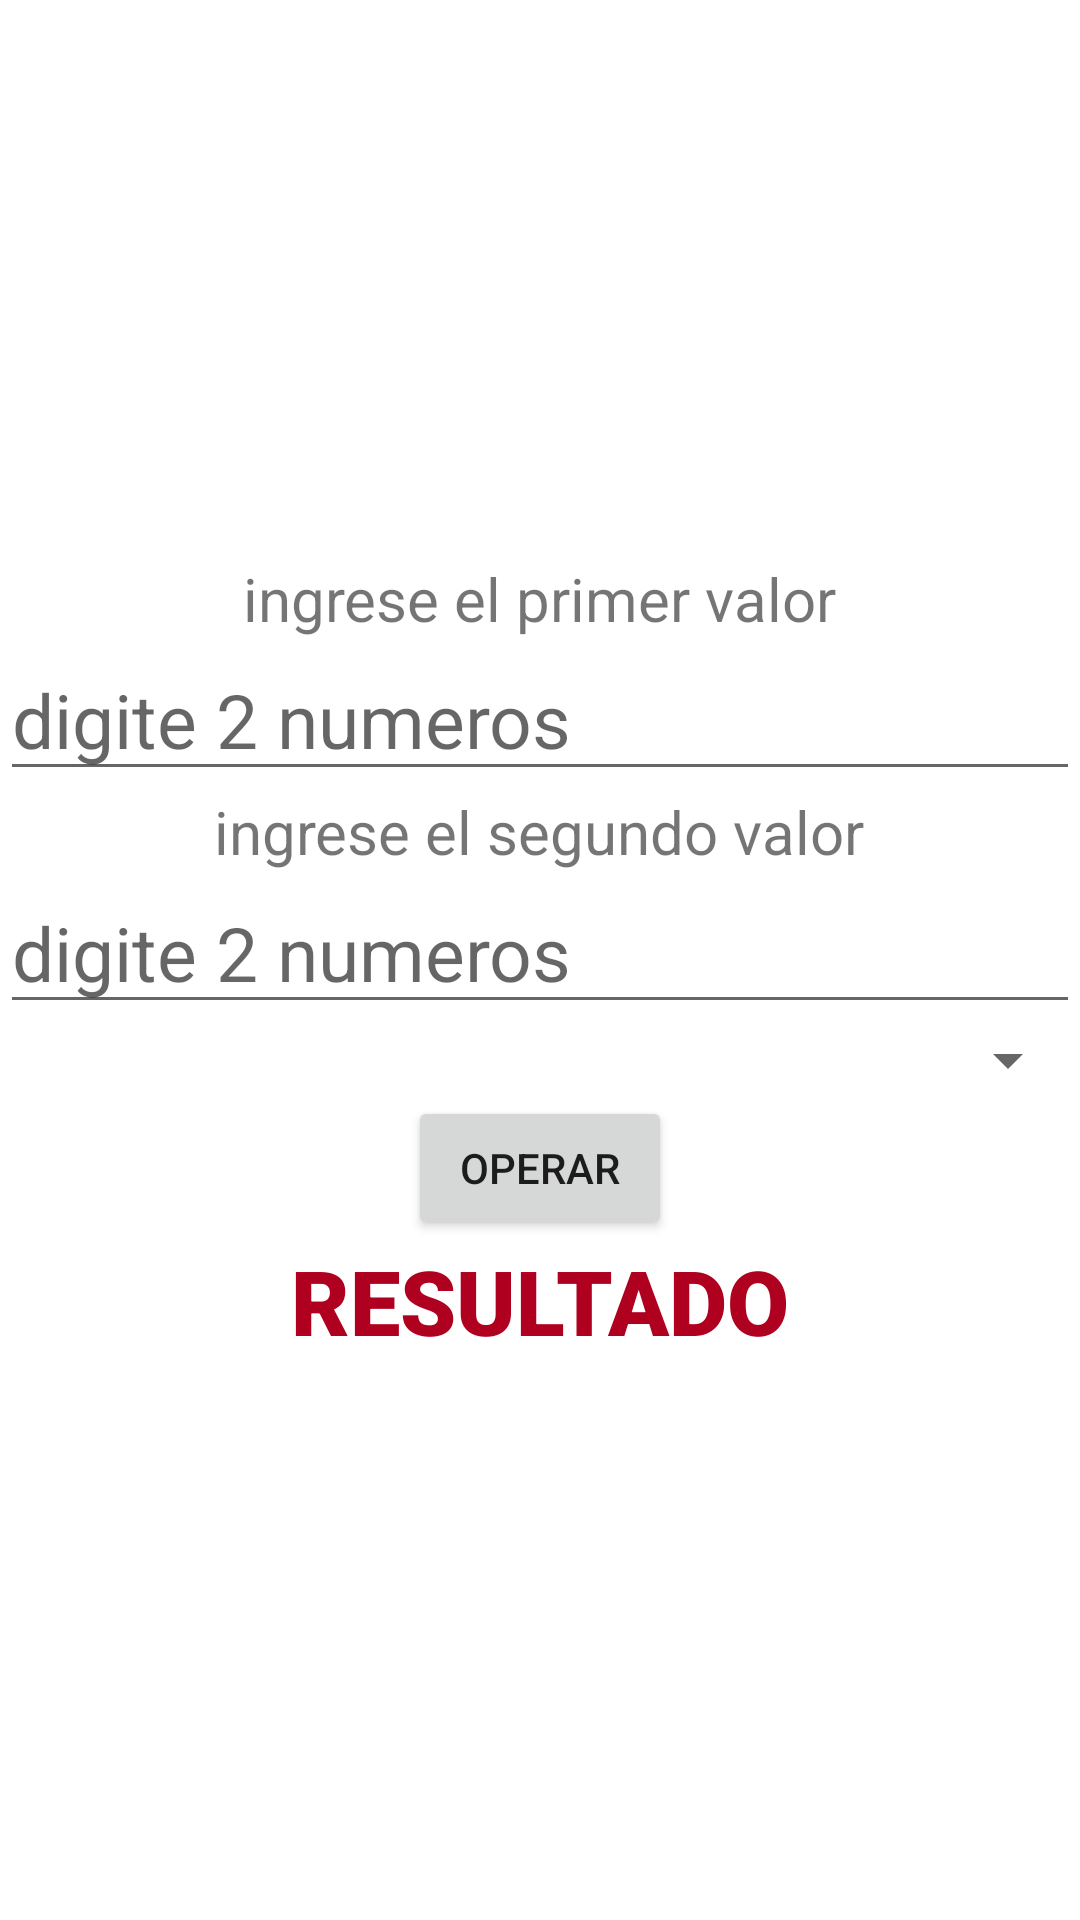

This screen was rendered from an Android layout file. Write that file and the resources it references.
<!-- AndroidManifest.xml: application theme Theme.TareaSem2_3 -->
<!-- res/layout/activity_ejercicio4.xml -->
<?xml version="1.0" encoding="utf-8"?>
<androidx.appcompat.widget.LinearLayoutCompat xmlns:android="http://schemas.android.com/apk/res/android"
    xmlns:app="http://schemas.android.com/apk/res-auto"
    xmlns:tools="http://schemas.android.com/tools"
    android:layout_width="match_parent"
    android:layout_height="match_parent"
    android:orientation="vertical"
    android:gravity="center"
    tools:context=".ejercicio4">

    <androidx.appcompat.widget.AppCompatTextView
        android:id="@+id/textView3"
        android:layout_width="wrap_content"
        android:layout_height="wrap_content"
        android:text="ingrese el primer valor"
        android:textSize="20dp" />
    <EditText
        android:id="@+id/et1"
        android:layout_width="match_parent"
        android:layout_height="wrap_content"
        android:hint="digite 2 numeros"
        android:inputType="number"
        android:textSize="25dp"
        />
    <Space
        android:layout_width="wrap_content"
        android:layout_height="wrap_content"/>
    <androidx.appcompat.widget.AppCompatTextView
        android:id="@+id/textView4"
        android:layout_width="wrap_content"
        android:layout_height="wrap_content"
        android:text="ingrese el segundo valor"
        android:textSize="20dp" />
    <EditText
        android:id="@+id/et2"
        android:layout_width="match_parent"
        android:layout_height="wrap_content"
        android:inputType="number"
        android:hint="digite 2 numeros"
        android:textSize="25dp"
        />
    <Spinner
        android:id="@+id/spinner"
        android:layout_width="match_parent"
        android:layout_height="wrap_content"

        />

    <Button
        android:id="@+id/btnop"
        android:layout_width="wrap_content"
        android:layout_height="wrap_content"
        android:onClick="Calcular"
        android:text="operar" />
    <TextView
        android:id="@+id/tv2"
        android:layout_width="wrap_content"
        android:layout_height="wrap_content"
        android:text="RESULTADO"
        android:textSize="30dp"
        android:fontFamily="sans-serif-black"
        android:textColor="@color/design_default_color_error"
        />




</androidx.appcompat.widget.LinearLayoutCompat>
<!-- resources referenced by this layout -->
<resources>
  <style name="Theme.TareaSem2_3" parent="Theme.MaterialComponents.DayNight.DarkActionBar">
          
          <item name="colorPrimary">@color/purple_500</item>
          <item name="colorPrimaryVariant">@color/purple_700</item>
          <item name="colorOnPrimary">@color/white</item>
          
          <item name="colorSecondary">@color/teal_200</item>
          <item name="colorSecondaryVariant">@color/teal_700</item>
          <item name="colorOnSecondary">@color/black</item>
          
          <item name="android:statusBarColor" tools:targetApi="l">?attr/colorPrimaryVariant</item>
          
      </style>
  <!-- not gathered from this repository: default colours our renderer supplied (Android Studio template values) -->
  <color name="purple_500">#FF6200EE</color>
  <color name="purple_700">#FF3700B3</color>
  <color name="teal_200">#FF03DAC5</color>
  <color name="teal_700">#FF018786</color>
  <color name="black">#FF000000</color>
  <color name="white">#FFFFFFFF</color>
</resources>
